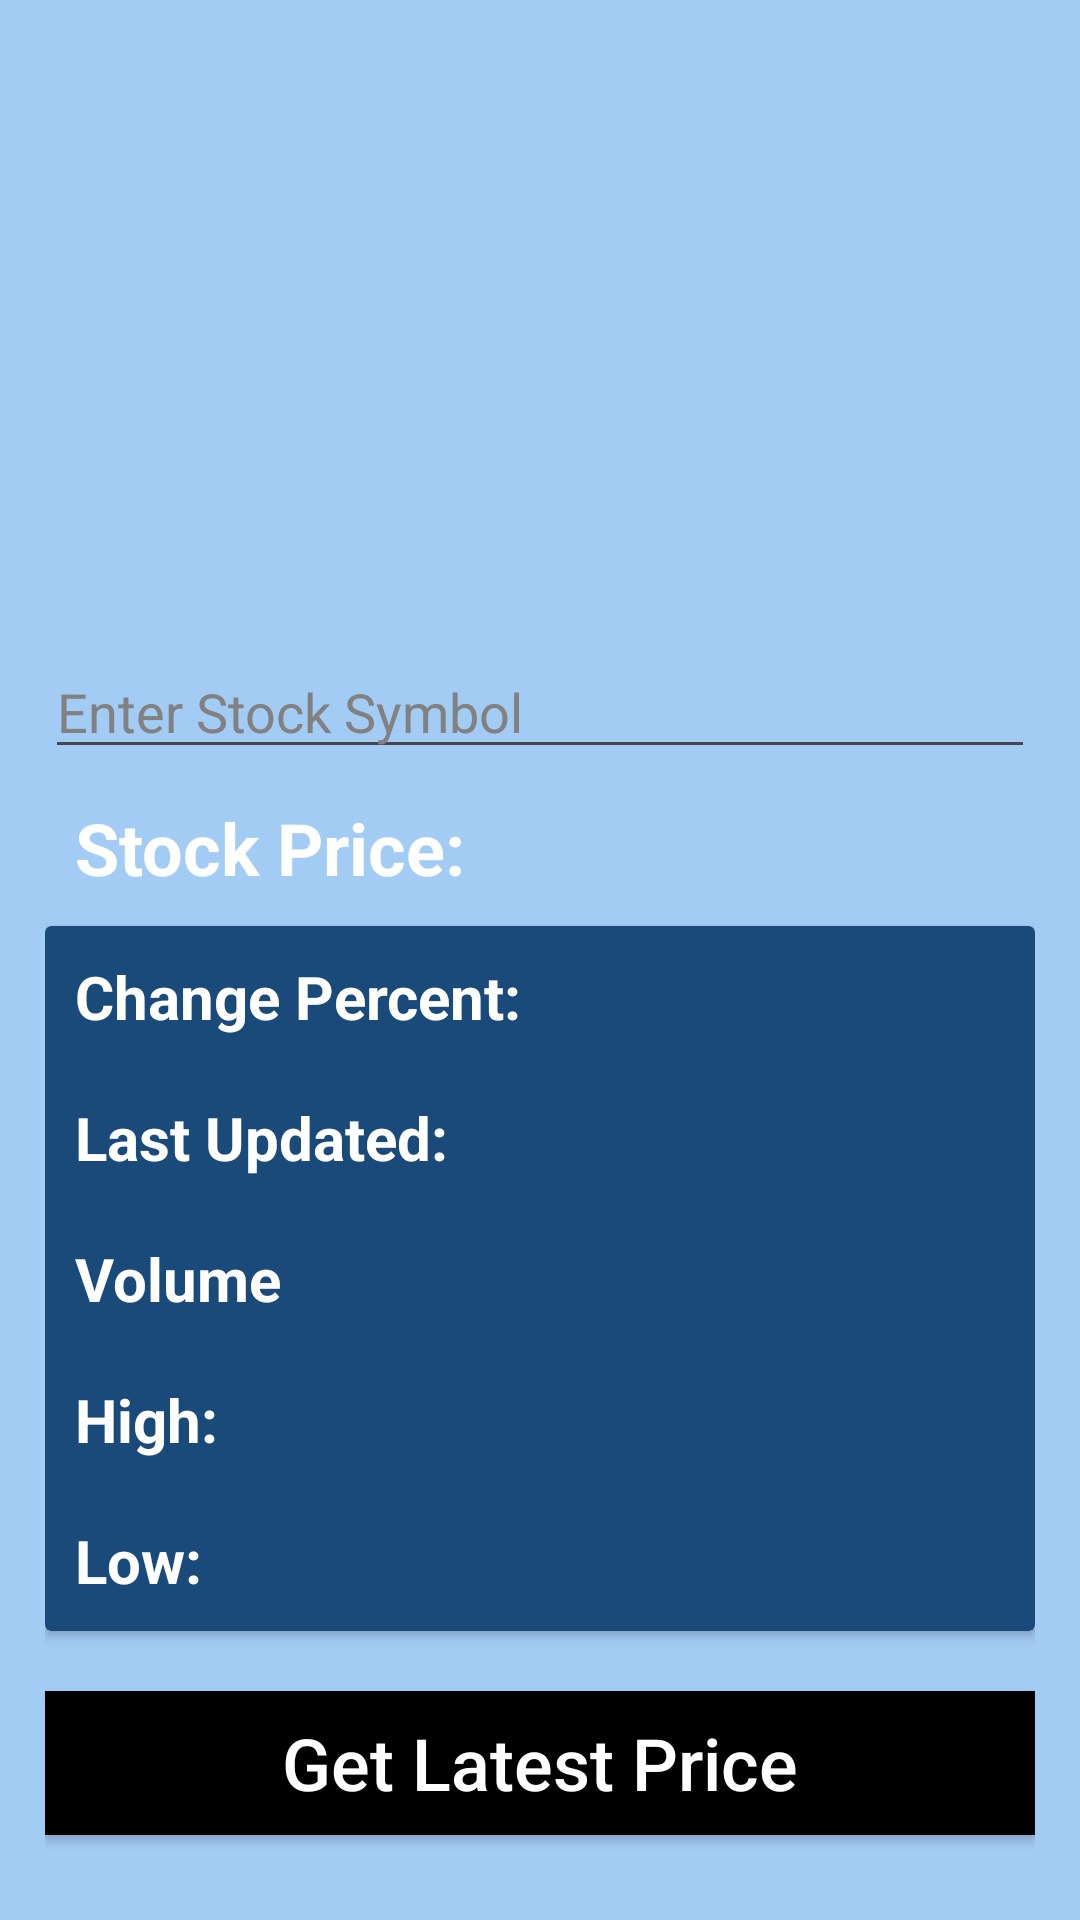

Produce the Android XML layout that renders to this screen, including the resource entries it uses.
<!-- AndroidManifest.xml: application theme Theme.StockDataWatcher -->
<!-- res/layout/fragment_onestock.xml -->
<?xml version="1.0" encoding="utf-8"?>
<LinearLayout xmlns:android="http://schemas.android.com/apk/res/android"
    xmlns:app="http://schemas.android.com/apk/res-auto"
    xmlns:tools="http://schemas.android.com/tools"
    android:layout_width="match_parent"
    android:layout_height="match_parent"
    tools:context="view.MainActivity"
    android:orientation="vertical"
    android:padding="15dp"
    android:background="@color/sky_blue">

    <EditText
        android:id="@+id/symbolName"
        android:layout_width="match_parent"
        android:layout_height="wrap_content"
        android:hint="Enter Stock Symbol"
        android:textColor="@color/white"
        android:layout_marginTop="200dp"
        android:textSize="18sp"
        android:textColorHint="#818181"
        android:inputType="textCapCharacters"/>

    <LinearLayout
        android:layout_width="wrap_content"
        android:layout_height="wrap_content"
        android:orientation="horizontal">

        <TextView
            android:id="@+id/stockPriceText"
            android:layout_width="match_parent"
            android:layout_height="wrap_content"
            android:padding="10dp"
            android:text="Stock Price: "
            android:textColor="@color/white"
            android:textSize="24sp"
            android:textStyle="bold"/>

        <TextView
            android:id="@+id/stockPriceTextView"
            android:layout_width="match_parent"
            android:layout_height="wrap_content"
            android:padding="10dp"
            android:text=""
            android:textColor="@color/white"
            android:textSize="24sp"
            android:textStyle="bold"/>

    </LinearLayout>

    <androidx.cardview.widget.CardView
        android:layout_width="match_parent"
        android:layout_height="wrap_content"
        app:cardBackgroundColor="@color/dark_blue"
        android:elevation="5dp">

        <LinearLayout
            android:layout_width="wrap_content"
            android:layout_height="wrap_content"
            android:orientation="vertical">

            <TextView
                android:id="@+id/changePercentTextView"
                android:layout_width="match_parent"
                android:layout_height="wrap_content"
                android:padding="10dp"
                android:text="Change Percent: "
                android:textColor="@color/white"
                android:textSize="20sp"
                android:textStyle="bold"/>

            <TextView
                android:id="@+id/lastUpdatedTextView"
                android:layout_width="match_parent"
                android:layout_height="wrap_content"
                android:padding="10dp"
                android:text="Last Updated: "
                android:textColor="@color/white"
                android:textSize="20sp"
                android:textStyle="bold"/>

            <TextView
                android:id="@+id/volumeTextView"
                android:layout_width="match_parent"
                android:layout_height="wrap_content"
                android:padding="10dp"
                android:text="Volume "
                android:textColor="@color/white"
                android:textSize="20sp"
                android:textStyle="bold"/>

            <TextView
                android:id="@+id/highTextView"
                android:layout_width="match_parent"
                android:layout_height="wrap_content"
                android:padding="10dp"
                android:text="High: "
                android:textColor="@color/white"
                android:textSize="20sp"
                android:textStyle="bold"/>

            <TextView
                android:id="@+id/lowTextView"
                android:layout_width="match_parent"
                android:layout_height="wrap_content"
                android:padding="10dp"
                android:text="Low: "
                android:textColor="@color/white"
                android:textSize="20sp"
                android:textStyle="bold"/>

        </LinearLayout>

    </androidx.cardview.widget.CardView>

    <androidx.appcompat.widget.AppCompatButton
        android:id="@+id/updateButton"
        android:layout_width="match_parent"
        android:layout_height="wrap_content"
        android:layout_marginTop="20sp"
        android:background="@color/black"
        android:text="Get Latest Price"
        android:textAllCaps="false"
        android:textColor="@color/white"
        android:textSize="24sp" />

</LinearLayout>
<!-- resources referenced by this layout -->
<resources>
  <color name="black">#FF000000</color>
  <color name="dark_blue">#1A4A79</color>
  <color name="sky_blue">#A3CCF5</color>
  <color name="white">#FFFFFFFF</color>
  <style name="Theme.StockDataWatcher" parent="Base.Theme.StockDataWatcher" />
  <style name="Base.Theme.StockDataWatcher" parent="Theme.Material3.DayNight.NoActionBar">
          
          
      </style>
</resources>
